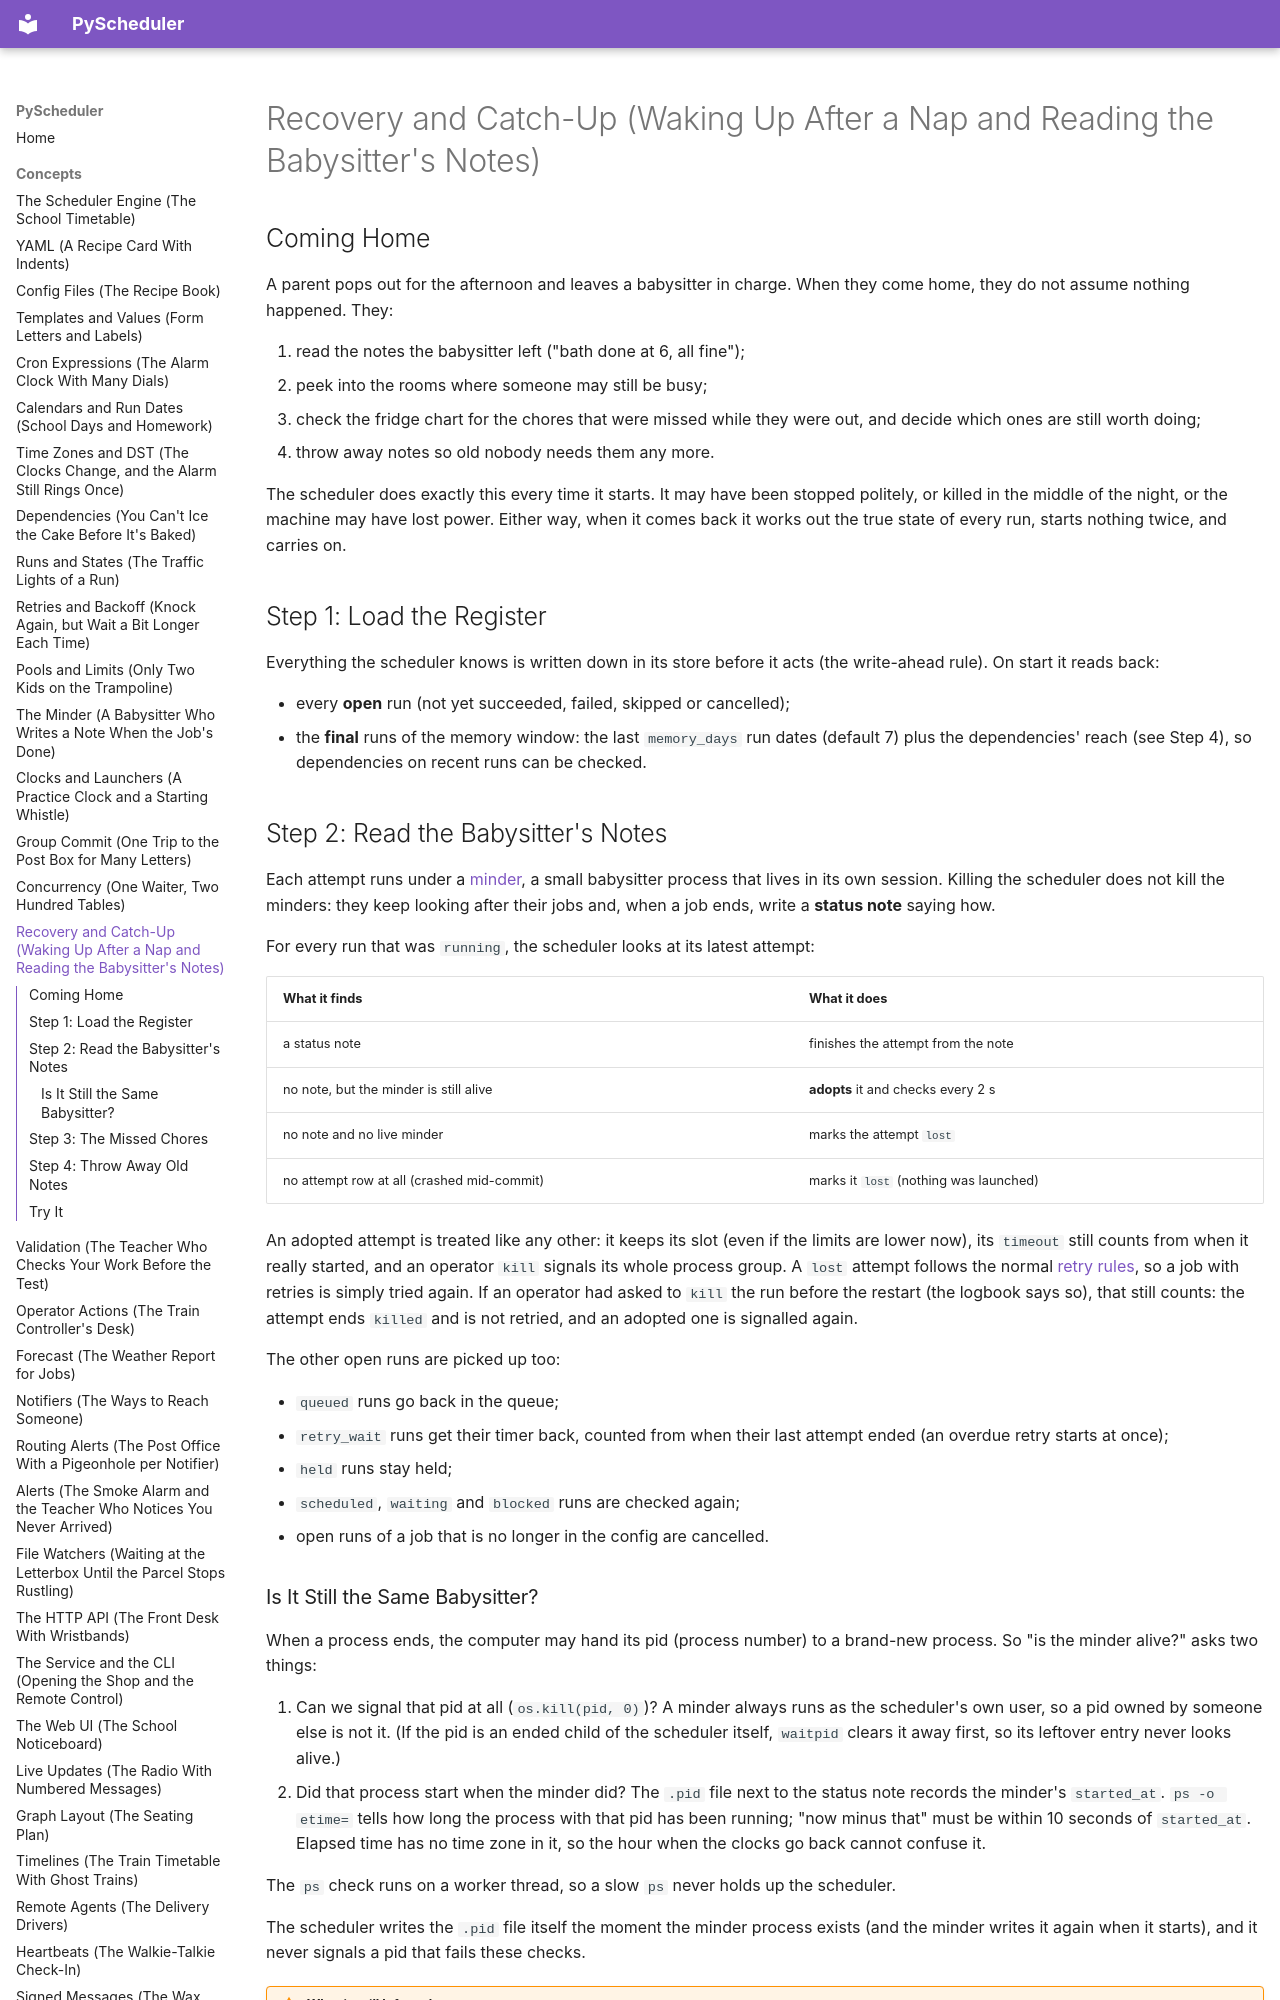

repository: robcox2910/pyscheduler · page: concepts/recovery-and-catch-up/index.html · generator: mkdocs

# Recovery and Catch-Up (Waking Up After a Nap and Reading the Babysitter's Notes)

## Coming Home

A parent pops out for the afternoon and leaves a babysitter in charge.
When they come home, they do not assume nothing happened. They:

1. read the notes the babysitter left ("bath done at 6, all fine");
2. peek into the rooms where someone may still be busy;
3. check the fridge chart for the chores that were missed while they
   were out, and decide which ones are still worth doing;
4. throw away notes so old nobody needs them any more.

The scheduler does exactly this every time it starts. It may have been
stopped politely, or killed in the middle of the night, or the machine
may have lost power. Either way, when it comes back it works out the
true state of every run, starts nothing twice, and carries on.

## Step 1: Load the Register

Everything the scheduler knows is written down in its store before it
acts (the write-ahead rule). On start it reads back:

- every **open** run (not yet succeeded, failed, skipped or cancelled);
- the **final** runs of the memory window: the last `memory_days` run dates (default 7) plus the dependencies' reach (see Step 4),
  so dependencies on recent runs can be checked.

## Step 2: Read the Babysitter's Notes

Each attempt runs under a [minder](the-minder.md), a small babysitter
process that lives in its own session. Killing the scheduler does not
kill the minders: they keep looking after their jobs and, when a job
ends, write a **status note** saying how.

For every run that was `running`, the scheduler looks at its latest
attempt:

| What it finds                                   | What it does                           |
|-------------------------------------------------|----------------------------------------|
| a status note                                   | finishes the attempt from the note     |
| no note, but the minder is still alive          | **adopts** it and checks every 2 s     |
| no note and no live minder                      | marks the attempt `lost`               |
| no attempt row at all (crashed mid-commit)      | marks it `lost` (nothing was launched) |

An adopted attempt is treated like any other: it keeps its slot (even
if the limits are lower now), its `timeout` still counts from when it
really started, and an operator `kill` signals its whole process group.
A `lost` attempt follows the normal [retry rules](retries-and-backoff.md),
so a job with retries is simply tried again. If an operator had asked to
`kill` the run before the restart (the logbook says so), that still
counts: the attempt ends `killed` and is not retried, and an adopted one
is signalled again.

The other open runs are picked up too:

- `queued` runs go back in the queue;
- `retry_wait` runs get their timer back, counted from when their last
  attempt ended (an overdue retry starts at once);
- `held` runs stay held;
- `scheduled`, `waiting` and `blocked` runs are checked again;
- open runs of a job that is no longer in the config are cancelled.
